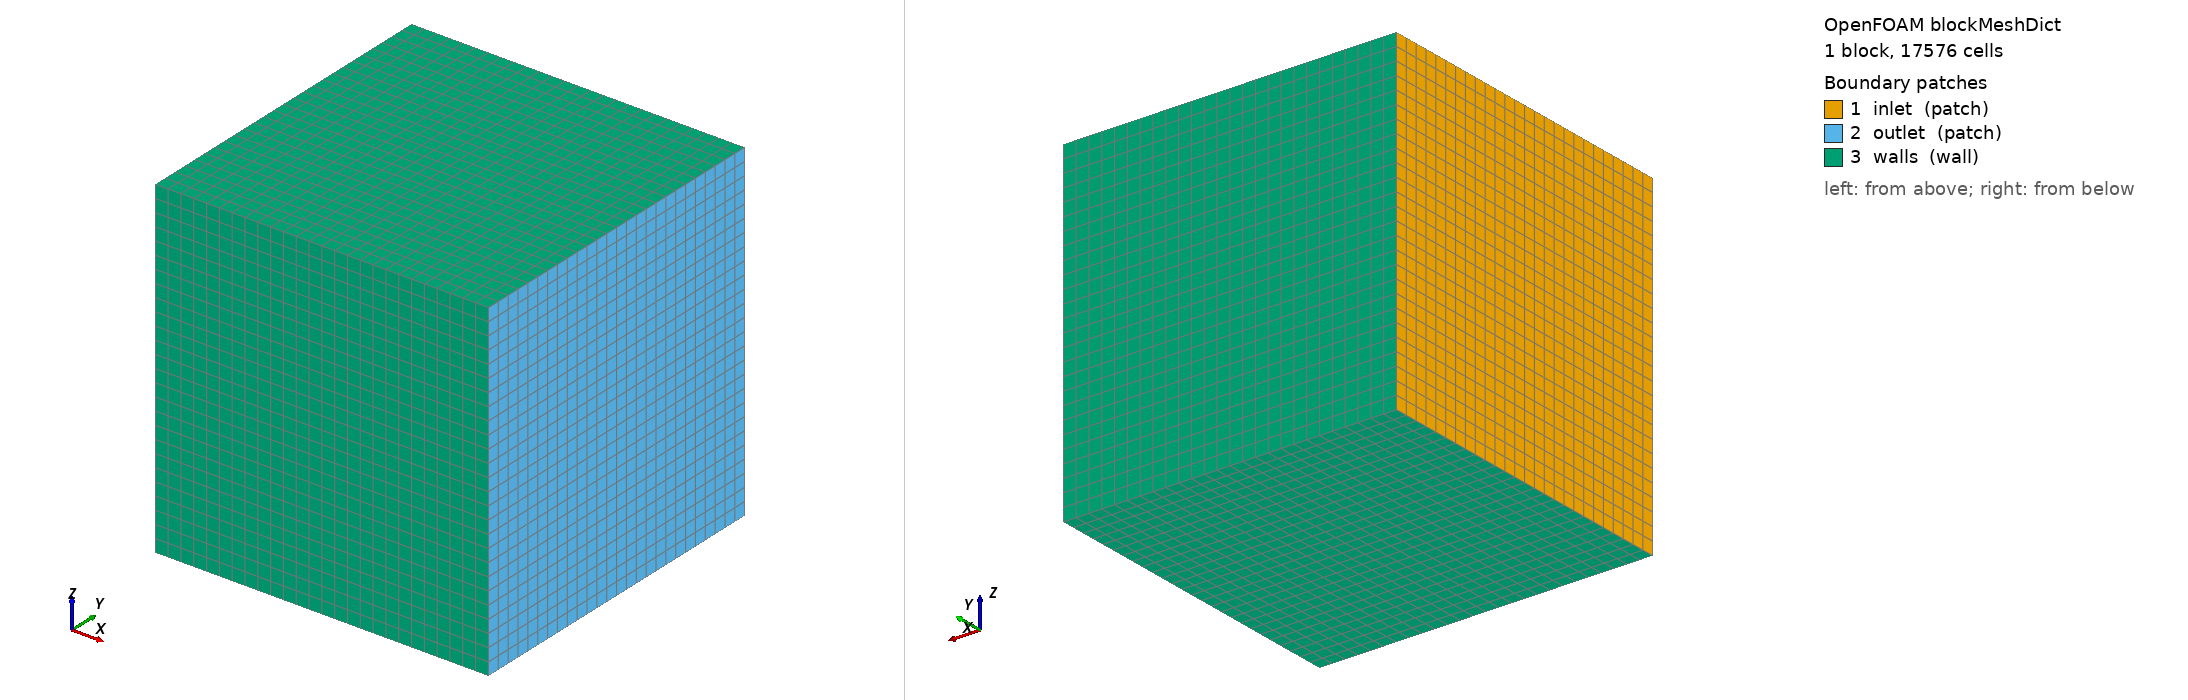

OpenFOAM case: the mesh blockMesh builds from blockMeshDict, 1 block(s), 17576 cells. Boundary patches (legend numbers): 1 inlet (patch), 2 outlet (patch), 3 walls (wall). Left view from above one corner, right view from below the opposite corner. Boundary conditions: 0 field file(s) under 0/; 0 of 3 drawn patches have an entry in a shipped field file.

=== system/blockMeshDict ===
/*--------------------------------*- C++ -*----------------------------------*\
| =========                 |                                                 |
| \\      /  F ield         | OpenFOAM: The Open Source CFD Toolbox           |
|  \\    /   O peration     | Version:  v2506                                 |
|   \\  /    A nd           | Website:  www.openfoam.com                      |
|    \\/     M anipulation  |                                                 |
\*---------------------------------------------------------------------------*/
FoamFile
{
    version     2.0;
    format      ascii;
    class       dictionary;
    object      blockMeshDict;
}
// * * * * * * * * * * * * * * * * * * * * * * * * * * * * * * * * * * * * * //

convertToMeters 1;

vertices
(
    (-0.8 -0.8 -0.8) // 0
    ( 1.8 -0.8 -0.8) // 1
    ( 1.8  1.8 -0.8) // 2
    (-0.8  1.8 -0.8) // 3
    (-0.8 -0.8  1.8) // 4
    ( 1.8 -0.8  1.8) // 5
    ( 1.8  1.8  1.8) // 6
    (-0.8  1.8  1.8) // 7
);

blocks
(
    // 26 x 26 x 26 uniform cells of 0.1 m (cubic): h = cbrt(V) = 0.1. The
    // domain is deliberately larger than the plate's kernel supports so that
    // the cosine (2.5 h), the Gaussian (2 h meshFactor sqrt(ln 1000)) and the
    // delivered element strip projection (chord + epsilon sqrt(ln 1000),
    // epsilon = 2 h meshFactor) stencils all fit inside the mesh and the
    // projected totals are not clipped at a boundary.
    hex (0 1 2 3 4 5 6 7) (26 26 26) simpleGrading (1 1 1)
);

edges
();

boundary
(
    inlet
    {
        type patch;
        faces
        (
            (0 4 7 3)
        );
    }

    outlet
    {
        type patch;
        faces
        (
            (1 2 6 5)
        );
    }

    walls
    {
        type wall;
        faces
        (
            (0 1 5 4)
            (3 7 6 2)
            (0 3 2 1)
            (4 5 6 7)
        );
    }
);

// ************************************************************************* //


=== system/controlDict ===
/*--------------------------------*- C++ -*----------------------------------*\
| =========                 |                                                 |
| \\      /  F ield         | OpenFOAM: The Open Source CFD Toolbox           |
|  \\    /   O peration     | Version:  v2506                                 |
|   \\  /    A nd           | Website:  www.openfoam.com                      |
|    \\  /    M anipulation  |                                                 |
\*---------------------------------------------------------------------------*/
FoamFile
{
    version     2.0;
    format      ascii;
    class       dictionary;
    object      controlDict;
}
// * * * * * * * * * * * * * * * * * * * * * * * * * * * * * * * * * * * * * //

application     pimpleFoam;

startFrom       startTime;

startTime       0;

stopAt          endTime;

// Two steps: the first element CSV row of a surface run must equal the
// default run's first row (both see the uniform initial field); the later
// row is free to differ because the surface changes the inflow
endTime         0.2;

deltaT          0.1;

writeControl    timeStep;

writeInterval   1;

purgeWrite      0;

writeFormat     ascii;

writeCompression off;

timeFormat      general;

timePrecision   6;

runTimeModifiable true;

libs
(
    "libturbinesFoam.so"
);

functions
{
    // Volume-integrate the distributed blade force field, so the
    // total-force preservation property (sum of cell force * V equals the
    // sum of the node forces, by the kernel partition of unity) can be
    // asserted by the integration test. The distributed field is the force
    // on the flow, i.e. minus the force on the blade reported in the CSV.
    forceIntegral
    {
        type            volFieldValue;
        libs            ("libfieldFunctionObjects.so");
        fields          (force.blade);
        operation       volIntegrate;
        writeFields     false;
    }
}

// ************************************************************************* //
